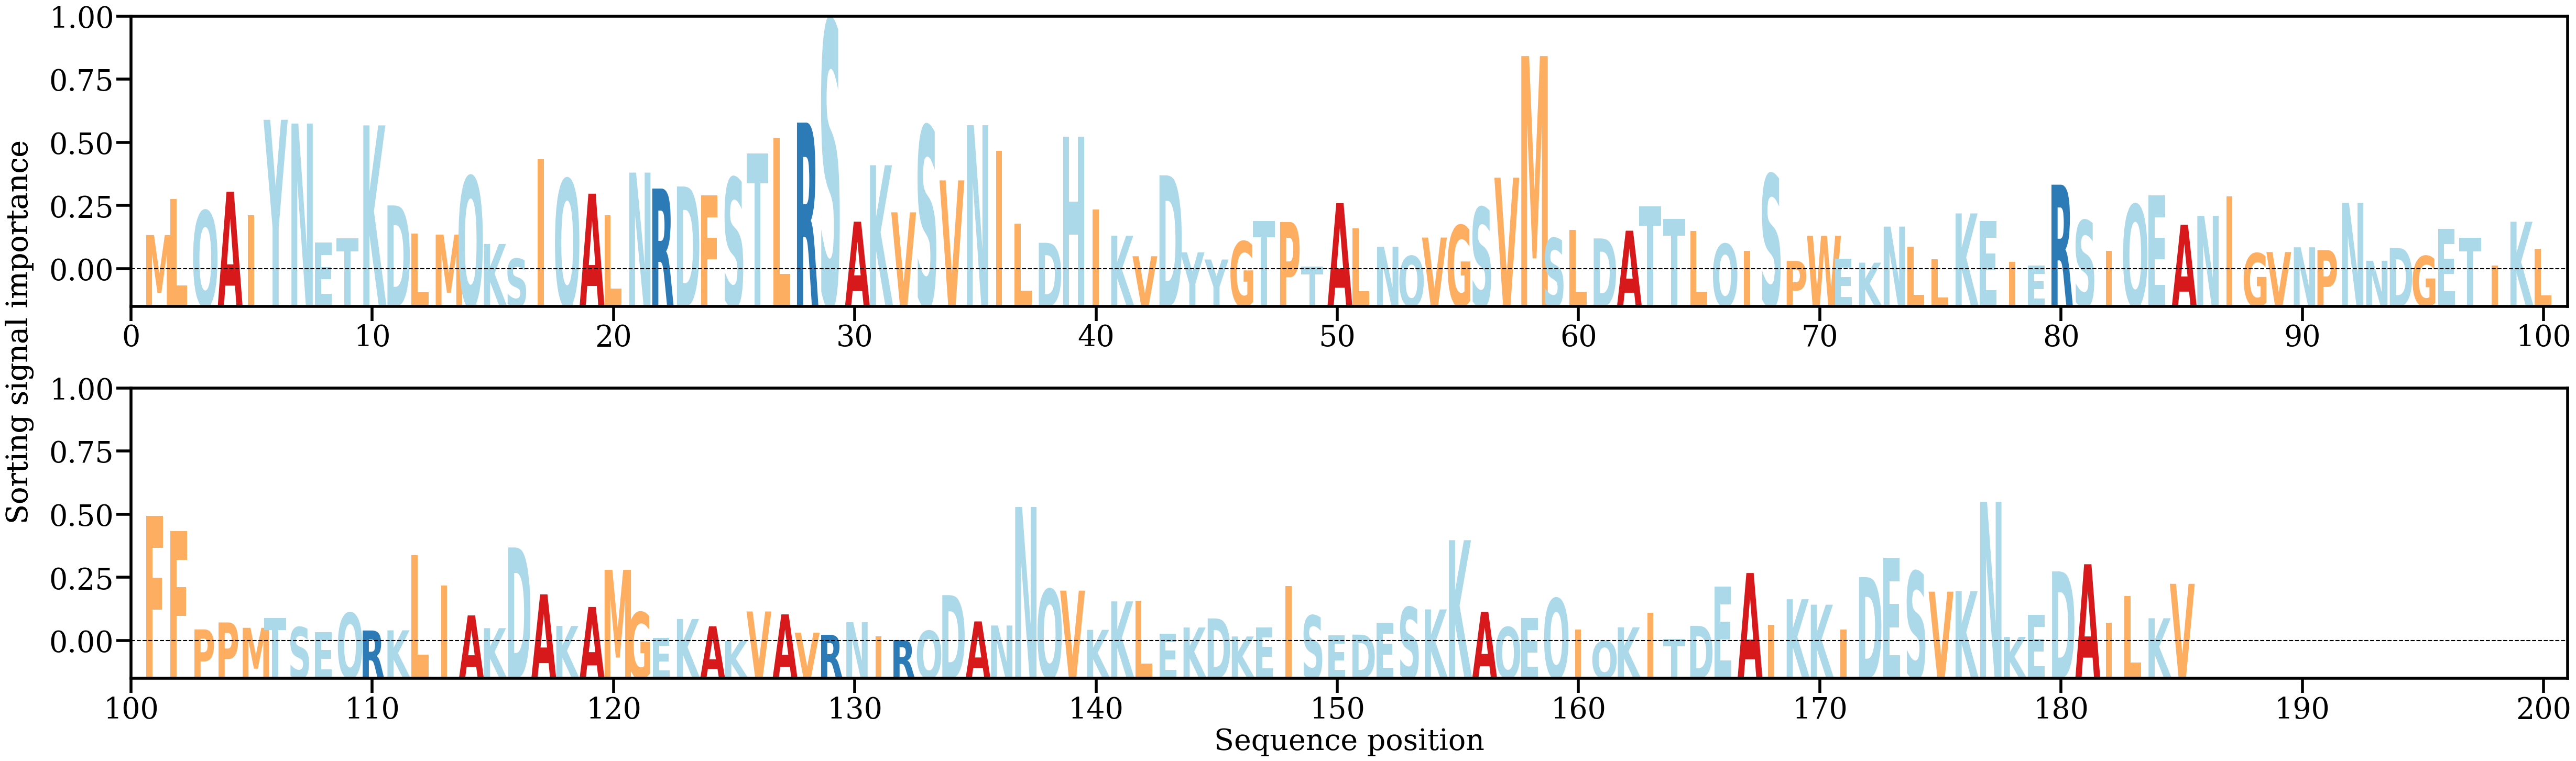

Values plotted in this chart, from the file beside it:
AA, Alpha
M, [0.00395268]
L, [0.00806822]
Q, [0.00670635]
A, [0.00886953]
I, [0.00617946]
Y, [0.01703734]
N, [0.01660908]
E, [0.00311666]
T, [0.00360914]
K, [0.01640004]
D, [0.00731369]
L, [0.0041272]
M, [0.004004]
Q, [0.01060255]
K, [0.00293751]
S, [0.00126589]
I, [0.01256832]
Q, [0.01029851]
A, [0.00865083]
L, [0.00622834]
N, [0.0110411]
R, [0.00923029]
D, [0.00946365]
F, [0.0084455]
S, [0.01044411]
T, [0.01318696]
L, [0.01499051]
R, [0.01671366]
S, [0.02829525]
A, [0.00546983]
K, [0.0118783]
V, [0.00653274]
S, [0.01632611]
V, [0.01015943]
N, [0.01642123]
I, [0.01354215]
L, [0.00523753]
D, [0.00307458]
H, [0.01512295]
I, [0.00686296]
K, [0.00387988]
V, [0.00154811]
D, [0.01073245]
Y, [0.00199138]
Y, [0.00117746]
G, [0.00323008]
T, [0.00557355]
P, [0.00543247]
T, [0.00035799]
A, [0.00757734]
L, [0.00472816]
N, [0.00262284]
Q, [0.00157605]
V, [0.00367103]
G, [0.00505083]
S, [0.00709149]
V, [0.01046383]
M, [0.02426454]
S, [0.00358925]
L, [0.00454348]
... 125 more rows
